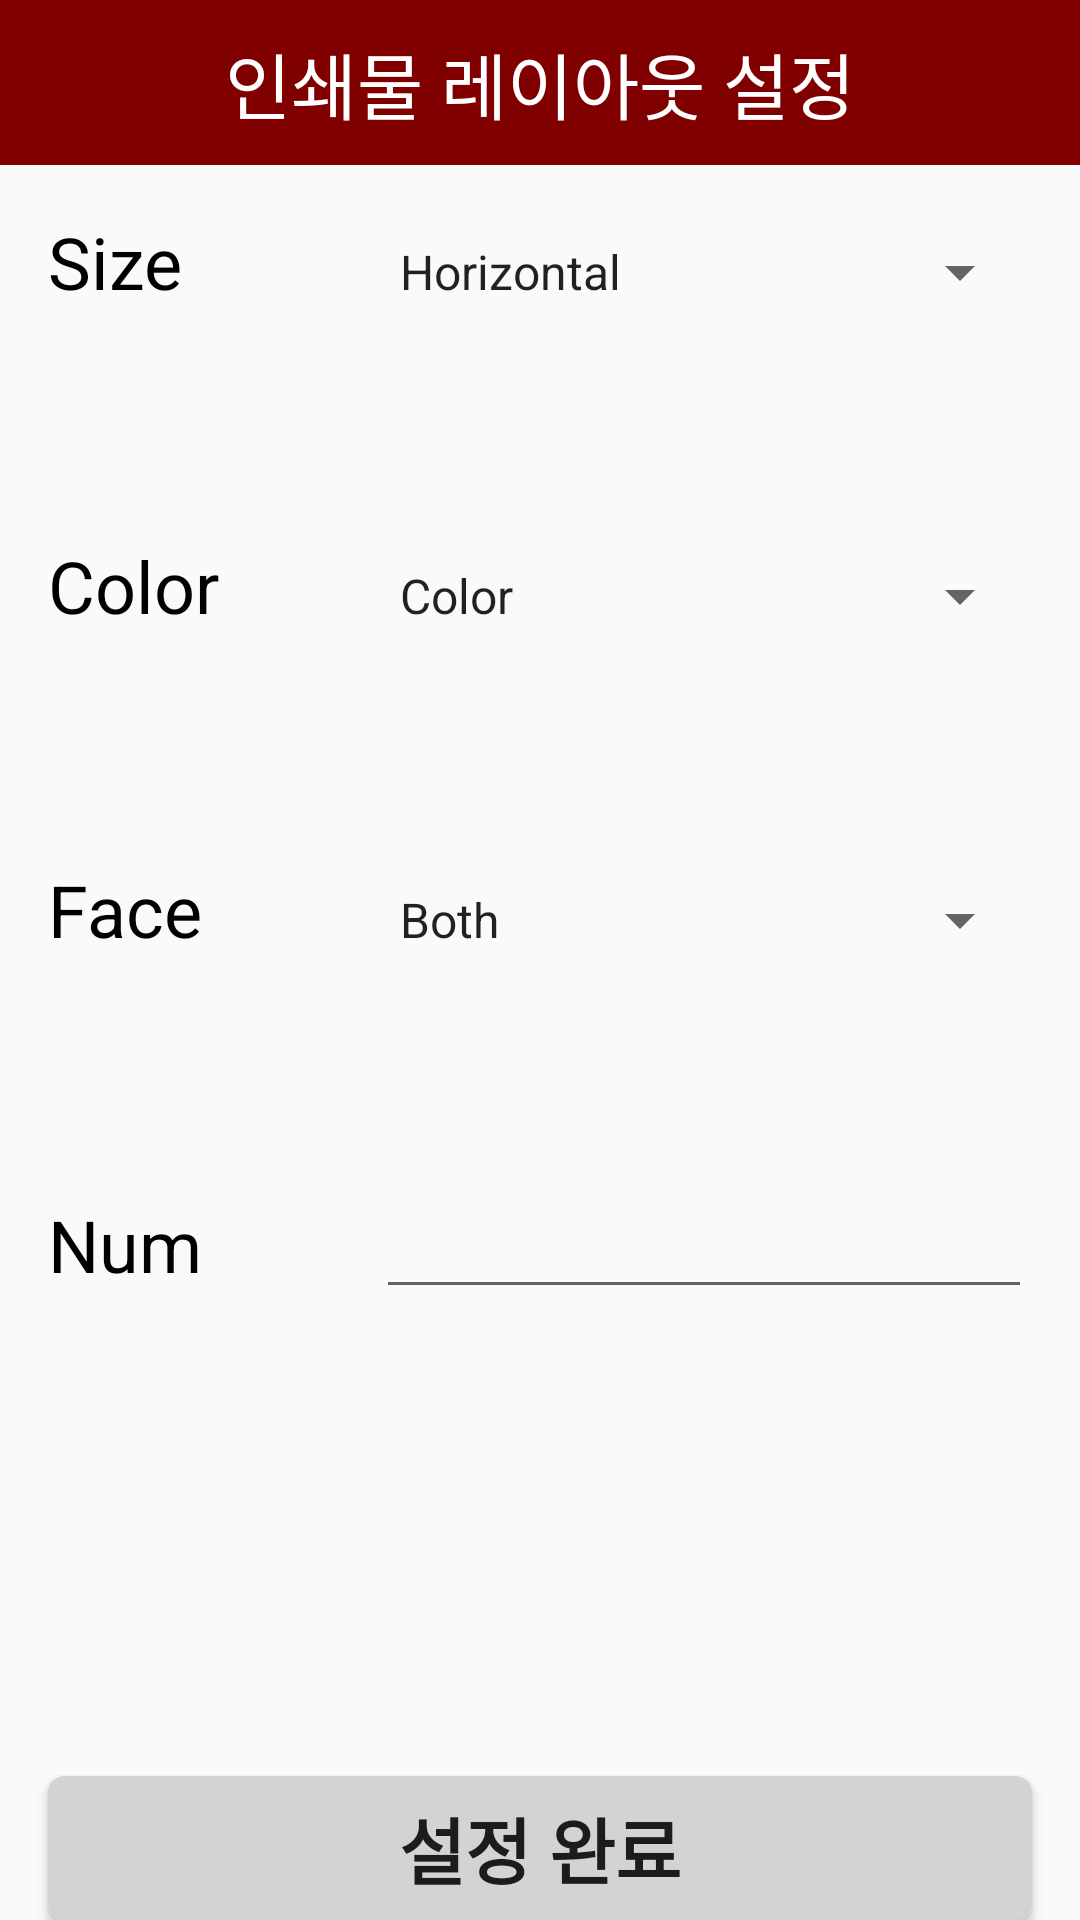

Reconstruct the res/layout file that produces this screen, plus the resources it refers to.
<!-- AndroidManifest.xml: application theme AppTheme -->
<!-- res/layout/activity_set_doc.xml -->
<?xml version="1.0" encoding="utf-8"?>
<LinearLayout xmlns:android="http://schemas.android.com/apk/res/android"
    xmlns:tools="http://schemas.android.com/tools"
    xmlns:app="http://schemas.android.com/apk/res-auto"
    android:id="@+id/activity_set_doc"
    android:layout_width="match_parent"
    android:layout_height="match_parent"
    android:paddingBottom="@dimen/activity_vertical_margin"
    tools:context="org.androidtown.sogang_print._4_Set_doc"
    android:orientation="vertical">

    <RelativeLayout
        android:orientation="horizontal"
        android:layout_width="match_parent"
        android:layout_height="wrap_content"
        android:id="@+id/linearLayout">
        <TextView
            android:background="@color/red"
            android:textColor="@color/white"
            android:text="인쇄물 레이아웃 설정"
            android:layout_width="match_parent"
            android:layout_height="55dp"
            android:id="@+id/textView7"
            android:textSize="24sp"
            android:layout_weight="0.05"
            android:gravity="center"
            android:padding="4dp" />

    </RelativeLayout>

    <LinearLayout
        android:layout_weight="1"
        android:layout_width="match_parent"
        android:layout_height="wrap_content"
        android:layout_marginTop="16dp"
        android:layout_marginLeft="16dp"
        android:layout_marginRight="16dp"
        android:orientation="horizontal">

        <TextView
        android:layout_weight="2"
        android:textColor="#000000"
        android:text="Size"
        android:layout_width="match_parent"
        android:layout_height="wrap_content"
        android:id="@+id/size_text"
        android:textSize="24sp"/>

        <Spinner
        android:layout_width="match_parent"
        android:layout_height="wrap_content"
        android:id="@+id/size_spinner"
        android:layout_weight="1"
        android:entries="@array/direction" />
    </LinearLayout>

    <LinearLayout
        android:layout_weight="1"
        android:layout_width="match_parent"
        android:layout_height="wrap_content"
        android:layout_marginTop="16dp"
        android:layout_marginLeft="16dp"
        android:layout_marginRight="16dp"
        android:orientation="horizontal">

        <TextView
            android:layout_weight="2"
            android:textColor="#000000"
            android:text="Color"
            android:layout_width="match_parent"
            android:layout_height="wrap_content"
            android:id="@+id/col_text"
            android:textSize="24sp"/>

        <Spinner
        android:layout_weight="1"
        android:layout_width="match_parent"
        android:layout_height="wrap_content"
        android:id="@+id/color_spinner"
        android:entries="@array/color"/>
    </LinearLayout>

    <LinearLayout
        android:layout_weight="1"
        android:layout_width="match_parent"
        android:layout_height="wrap_content"
        android:layout_marginTop="16dp"
        android:layout_marginLeft="16dp"
        android:layout_marginRight="16dp"
        android:orientation="horizontal">

    <TextView
        android:layout_weight="2"
        android:textColor="#000000"
        android:text="Face"
        android:layout_width="match_parent"
        android:layout_height="wrap_content"
        android:id="@+id/face_text"
        android:textSize="24sp"/>

    <Spinner
        android:layout_weight="1"
        android:layout_width="match_parent"
        android:layout_height="wrap_content"
        android:entries="@array/face"
        android:id="@+id/face_spinner" />
    </LinearLayout>


    <LinearLayout
        android:layout_weight="1"
        android:layout_width="match_parent"
        android:layout_height="wrap_content"
        android:layout_marginTop="16dp"
        android:layout_marginLeft="16dp"
        android:layout_marginRight="16dp"
        android:orientation="horizontal">

        <TextView
            android:layout_weight="2"
            android:textColor="#000000"
            android:text="Num"
            android:layout_width="match_parent"
            android:layout_height="wrap_content"
            android:id="@+id/num_text"
            android:textSize="24sp"/>

        <EditText
            android:layout_weight="1"
            android:layout_width="match_parent"
            android:layout_height="wrap_content"
            android:entries="@array/face"
            android:id="@+id/num_edit" />
    </LinearLayout>


    <LinearLayout
        android:layout_weight="1"
        android:layout_width="match_parent"
        android:layout_height="wrap_content"
        android:layout_marginTop="16dp"
        android:layout_marginLeft="16dp"
        android:layout_marginRight="16dp"
        android:orientation="horizontal">

    </LinearLayout>

    <Button
        android:layout_marginLeft="16dp"
        android:layout_marginRight="16dp"
        android:layout_marginTop="20dp"
        android:text="설정 완료"
        android:background="@drawable/xml_border_button"
        android:layout_width="match_parent"
        android:layout_height="wrap_content"
        android:id="@+id/set_doc_button"
        android:textSize="24sp"
        android:textStyle="normal|bold" />

</LinearLayout>
<!-- resources referenced by this layout -->
<resources>
  <string-array name="color">
          <item>Color</item>
          <item>Black</item>
      </string-array>
  <string-array name="direction">
          <item>Horizontal</item>
          <item>Vertical</item>
      </string-array>
  <string-array name="face">
          <item>Both</item>
          <item>One</item>
      </string-array>
  /*
  <color name="red">#800000</color>
  <color name="white">#ffffff</color>
  <!-- drawable xml_border_button (drawable) -->
  <?xml version="1.0" encoding="utf-8"?>
  <layer-list xmlns:android="http://schemas.android.com/apk/res/android" >
      <item>
          <shape android:shape="rectangle">
              <stroke android:width="1dp" android:color="#D3D3D3" />
              <solid android:color="#D3D3D3" />
              <corners android:radius="5dp" />
          </shape>
      </item>
  </layer-list>
  <style name="AppTheme" parent="Theme.AppCompat.Light.NoActionBar">
          
  
          <item name="colorPrimary">@color/colorPrimary</item>
          <item name="colorPrimaryDark">@color/red</item>
          <item name="colorAccent">@color/colorAccent</item>
          <item name="android:windowFullscreen">true</item>
  
      </style>
  <color name="colorPrimary">#3F51B5</color>
  <color name="colorAccent">#FF4081</color>
</resources>
